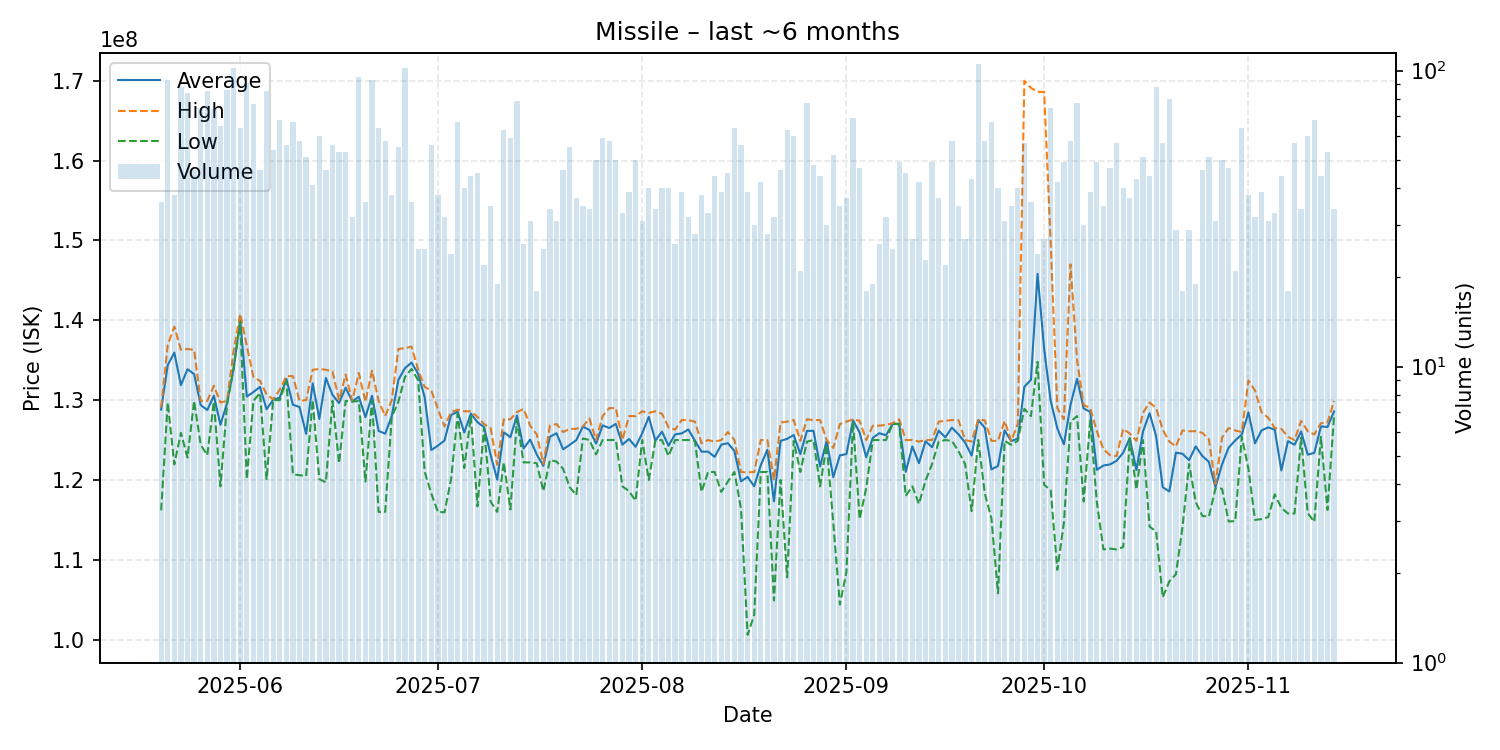

The file beside this chart, header and first rows:
date, average, highest, lowest, order_count, volume
2025-05-20, 128811111, 129100000, 116200000, 29, 36
2025-05-21, 134384946, 136900000, 129700000, 37, 93
2025-05-22, 135950000, 139200000, 121950000, 27, 38
2025-05-23, 131876136, 136300000, 125900000, 47, 88
2025-05-24, 133865476, 136400000, 122800000, 55, 84
2025-05-25, 133256522, 136300000, 129900000, 39, 46
2025-05-26, 129380000, 129900000, 124400000, 47, 75
2025-05-27, 128762353, 129900000, 123100000, 46, 85
2025-05-28, 130543243, 131800000, 129800000, 50, 74
2025-05-29, 126915385, 129700000, 119200000, 41, 65
2025-05-30, 129615116, 129900000, 129500000, 51, 86
2025-05-31, 134000000, 136200000, 133900000, 57, 102
2025-06-01, 140054688, 140800000, 139800000, 50, 64
2025-06-02, 130439560, 136800000, 120100000, 38, 91
2025-06-03, 131011688, 132900000, 129900000, 50, 77
2025-06-04, 131652174, 132400000, 130900000, 41, 46
2025-06-05, 128852941, 130700000, 120100000, 45, 85
2025-06-06, 130037037, 130100000, 130000000, 44, 54
2025-06-07, 130314706, 131300000, 130000000, 49, 68
2025-06-08, 132669643, 133000000, 132400000, 36, 56
2025-06-09, 129414925, 133000000, 120700000, 51, 67
2025-06-10, 129139655, 129900000, 120600000, 40, 58
2025-06-11, 125770588, 130000000, 120500000, 28, 51
2025-06-12, 132095122, 133800000, 130000000, 25, 41
2025-06-13, 127636667, 133900000, 120100000, 31, 60
2025-06-14, 132771739, 133800000, 119700000, 34, 46
2025-06-15, 130651786, 133600000, 129900000, 30, 56
2025-06-16, 129633962, 130000000, 122100000, 41, 53
2025-06-17, 131560377, 133200000, 129900000, 37, 53
2025-06-18, 129837500, 129900000, 129800000, 23, 32
2025-06-19, 130418947, 133400000, 129900000, 38, 95
2025-06-20, 127869444, 129800000, 119800000, 22, 36
2025-06-21, 130541935, 133700000, 129950000, 55, 93
2025-06-22, 126148438, 129900000, 116000000, 40, 64
2025-06-23, 125791379, 128000000, 116000000, 33, 58
2025-06-24, 128013158, 130000000, 127900000, 29, 38
2025-06-25, 132532727, 136400000, 129800000, 32, 55
2025-06-26, 134000000, 136500000, 132900000, 32, 102
2025-06-27, 134702778, 136700000, 133900000, 30, 36
2025-06-28, 133292000, 133800000, 132500000, 22, 25
2025-06-29, 130336000, 131650000, 121000000, 24, 25
2025-06-30, 123748214, 131200000, 118300000, 29, 56
2025-07-01, 124300000, 128900000, 116000000, 25, 38
2025-07-02, 124937500, 126700000, 115950000, 28, 32
2025-07-03, 128137500, 128500000, 120100000, 22, 24
2025-07-04, 128540299, 128800000, 128250000, 36, 67
2025-07-05, 125942500, 128600000, 121500000, 31, 40
2025-07-06, 128306818, 128600000, 128000000, 36, 44
2025-07-07, 127235556, 127900000, 116700000, 37, 45
2025-07-08, 126618182, 127000000, 126600000, 22, 22
2025-07-09, 123142857, 126500000, 117300000, 21, 35
2025-07-10, 120036842, 121900000, 116000000, 15, 19
2025-07-11, 125958730, 127600000, 122200000, 25, 63
2025-07-12, 125362712, 127600000, 116300000, 43, 59
2025-07-13, 128079747, 128500000, 127500000, 53, 79
2025-07-14, 123942308, 128900000, 122200000, 24, 26
2025-07-15, 125051613, 126800000, 122200000, 28, 31
2025-07-16, 123200000, 125700000, 122100000, 17, 18
2025-07-17, 121768000, 122000000, 118600000, 18, 25
2025-07-18, 125411765, 126800000, 122500000, 25, 34
... 119 more rows
